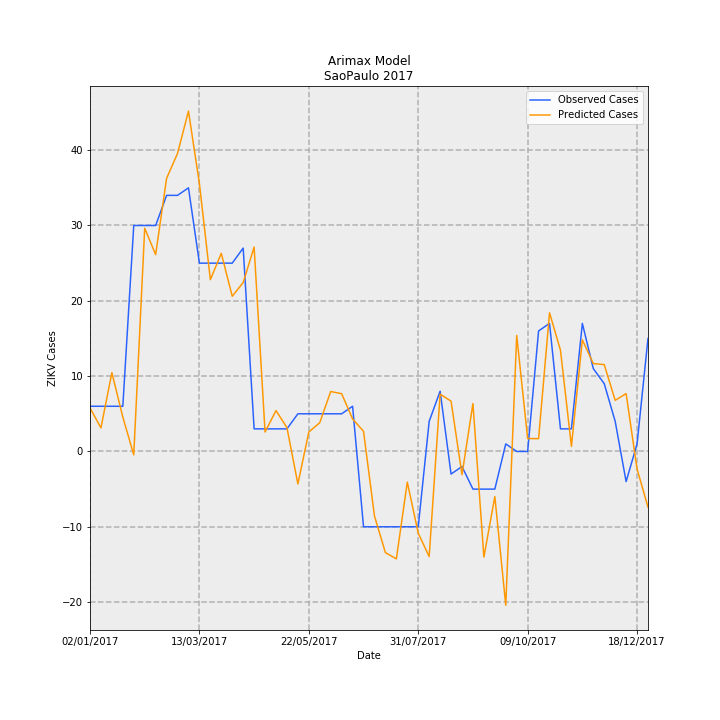

Data behind this chart, as committed beside it:
Date, predictions_incidence, observed_incidence, Predicted Cases, Observed Cases, error
02/01/2017, 0.01282, 0.01331, 5.782, 6.0, 0.2177
09/01/2017, 0.006931, 0.01331, 3.125, 6.0, 2.875
16/01/2017, 0.02319, 0.01331, 10.46, 6.0, -4.458
23/01/2017, 0.01011, 0.01331, 4.558, 6.0, 1.442
30/01/2017, -0.0009836, 0.06653, -0.4436, 30.0, 30.44
06/02/2017, 0.06572, 0.06653, 29.63, 30.0, 0.3651
13/02/2017, 0.05795, 0.06653, 26.13, 30.0, 3.866
20/02/2017, 0.08041, 0.0754, 36.26, 34.0, -2.261
27/02/2017, 0.08774, 0.0754, 39.57, 34.0, -5.568
06/03/2017, 0.1002, 0.07761, 45.19, 35, -10.19
13/03/2017, 0.07885, 0.05544, 35.56, 25.0, -10.56
20/03/2017, 0.05058, 0.05544, 22.81, 25.0, 2.191
27/03/2017, 0.05833, 0.05544, 26.3, 25.0, -1.305
03/04/2017, 0.04569, 0.05544, 20.6, 25.0, 4.397
10/04/2017, 0.04973, 0.05987, 22.43, 27.0, 4.575
17/04/2017, 0.06017, 0.006653, 27.13, 3.0, -24.13
24/04/2017, 0.005736, 0.006653, 2.586, 3.0, 0.4136
01/05/2017, 0.01203, 0.006653, 5.427, 3.0, -2.427
08/05/2017, 0.007018, 0.006653, 3.165, 3.0, -0.1649
15/05/2017, -0.00957, 0.01109, -4.315, 5.0, 9.315
22/05/2017, 0.005731, 0.01109, 2.585, 5.0, 2.415
29/05/2017, 0.00848, 0.01109, 3.824, 5.0, 1.176
05/06/2017, 0.01765, 0.01109, 7.958, 5.0, -2.958
12/06/2017, 0.017, 0.01109, 7.668, 5.0, -2.668
19/06/2017, 0.009574, 0.01331, 4.318, 6.0, 1.682
26/06/2017, 0.005927, -0.02218, 2.673, -10.0, -12.67
03/07/2017, -0.019, -0.02218, -8.566, -10.0, -1.434
10/07/2017, -0.02979, -0.02218, -13.43, -10.0, 3.433
17/07/2017, -0.03162, -0.02218, -14.26, -10.0, 4.26
24/07/2017, -0.00904, -0.02218, -4.077, -10.0, -5.923
31/07/2017, -0.02407, -0.02218, -10.85, -10.0, 0.8528
07/08/2017, -0.03094, 0.00887, -13.95, 4.0, 17.95
14/08/2017, 0.01689, 0.01774, 7.614, 8.0, 0.3857
21/08/2017, 0.01481, -0.006653, 6.678, -3.0, -9.678
28/08/2017, -0.006834, -0.004435, -3.082, -2.0, 1.082
04/09/2017, 0.01411, -0.01109, 6.362, -5.0, -11.36
11/09/2017, -0.0311, -0.01109, -14.03, -5.0, 9.025
18/09/2017, -0.01329, -0.01109, -5.993, -5.0, 0.993
25/09/2017, -0.04529, 0.002218, -20.42, 1.0, 21.42
02/10/2017, 0.03415, 0.0, 15.4, 0.0, -15.4
09/10/2017, 0.003806, 0.0, 1.716, 0.0, -1.716
16/10/2017, 0.003769, 0.03548, 1.699, 16.0, 14.3
23/10/2017, 0.04082, 0.0377, 18.41, 17.0, -1.409
30/10/2017, 0.02982, 0.006653, 13.45, 3.0, -10.45
06/11/2017, 0.001494, 0.006653, 0.6736, 3.0, 2.326
13/11/2017, 0.03287, 0.0377, 14.82, 17.0, 2.179
20/11/2017, 0.02588, 0.02439, 11.67, 11.0, -0.6707
27/11/2017, 0.02557, 0.01996, 11.53, 9.0, -2.533
04/12/2017, 0.01505, 0.00887, 6.788, 4.0, -2.788
11/12/2017, 0.01702, -0.00887, 7.677, -4.0, -11.68
18/12/2017, -0.005167, 0.002218, -2.33, 1.0, 3.33
25/12/2017, -0.01639, 0.03326, -7.393, 15.0, 22.39
